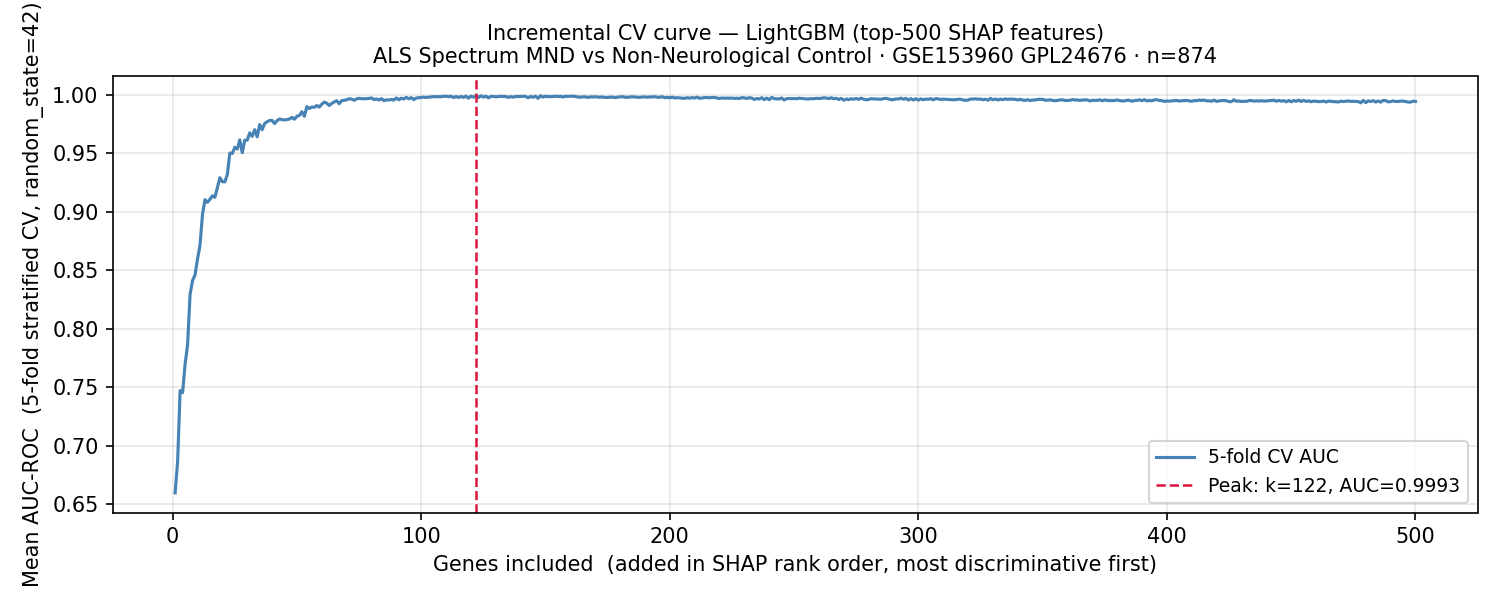

Source data for this figure (header and first rows):
n_features, mean_auc
1, 0.6596
2, 0.6864
3, 0.747
4, 0.7453
5, 0.7696
6, 0.786
7, 0.829
8, 0.8412
9, 0.8458
10, 0.8595
11, 0.8714
12, 0.8976
13, 0.9103
14, 0.908
15, 0.9106
16, 0.9136
17, 0.9124
18, 0.9207
19, 0.9291
20, 0.9257
21, 0.9255
22, 0.9318
23, 0.9501
24, 0.9498
25, 0.9551
26, 0.9536
27, 0.9615
28, 0.9504
29, 0.9611
30, 0.9612
31, 0.9675
32, 0.9645
33, 0.9702
34, 0.964
35, 0.9746
36, 0.9702
37, 0.9755
38, 0.9769
39, 0.978
40, 0.9781
41, 0.9754
42, 0.9779
43, 0.9793
44, 0.9787
45, 0.9785
46, 0.9788
47, 0.9793
48, 0.9807
49, 0.9791
50, 0.9817
51, 0.9823
52, 0.9855
53, 0.9816
54, 0.9899
55, 0.9883
56, 0.9896
57, 0.9893
58, 0.9908
59, 0.9895
60, 0.992
... 440 more rows
